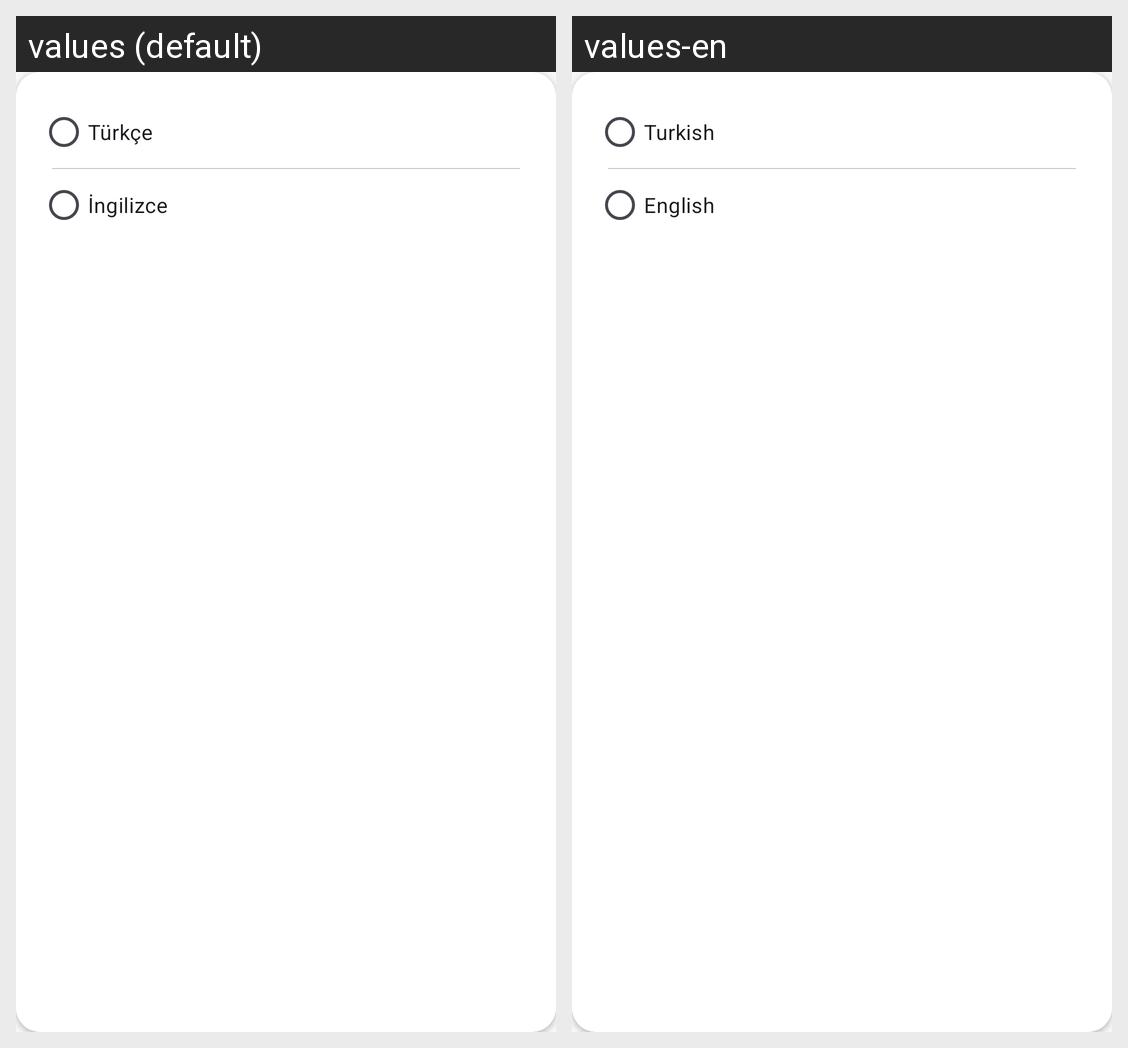

Translations of the strings shown on this Android screen, per locale in the grid:
Android screen res/layout/dialog_language_select.xml rendered under 2 locales, left to right: values (default), values-en. Device: Nexus 5 (rendered at 1080×1920; each locale shown at half size, 540×960, under a caption strip naming it); theme Theme.JourneyLog.
Strings drawn on this screen, with the default value and each locale's value (text and hints the layout hard-codes, and strings that could not be matched under every locale, appear in the picture but are not listed):

turkish_language_title
  values: Türkçe
  values-en: Turkish

english_language_title
  values: İngilizce
  values-en: English
